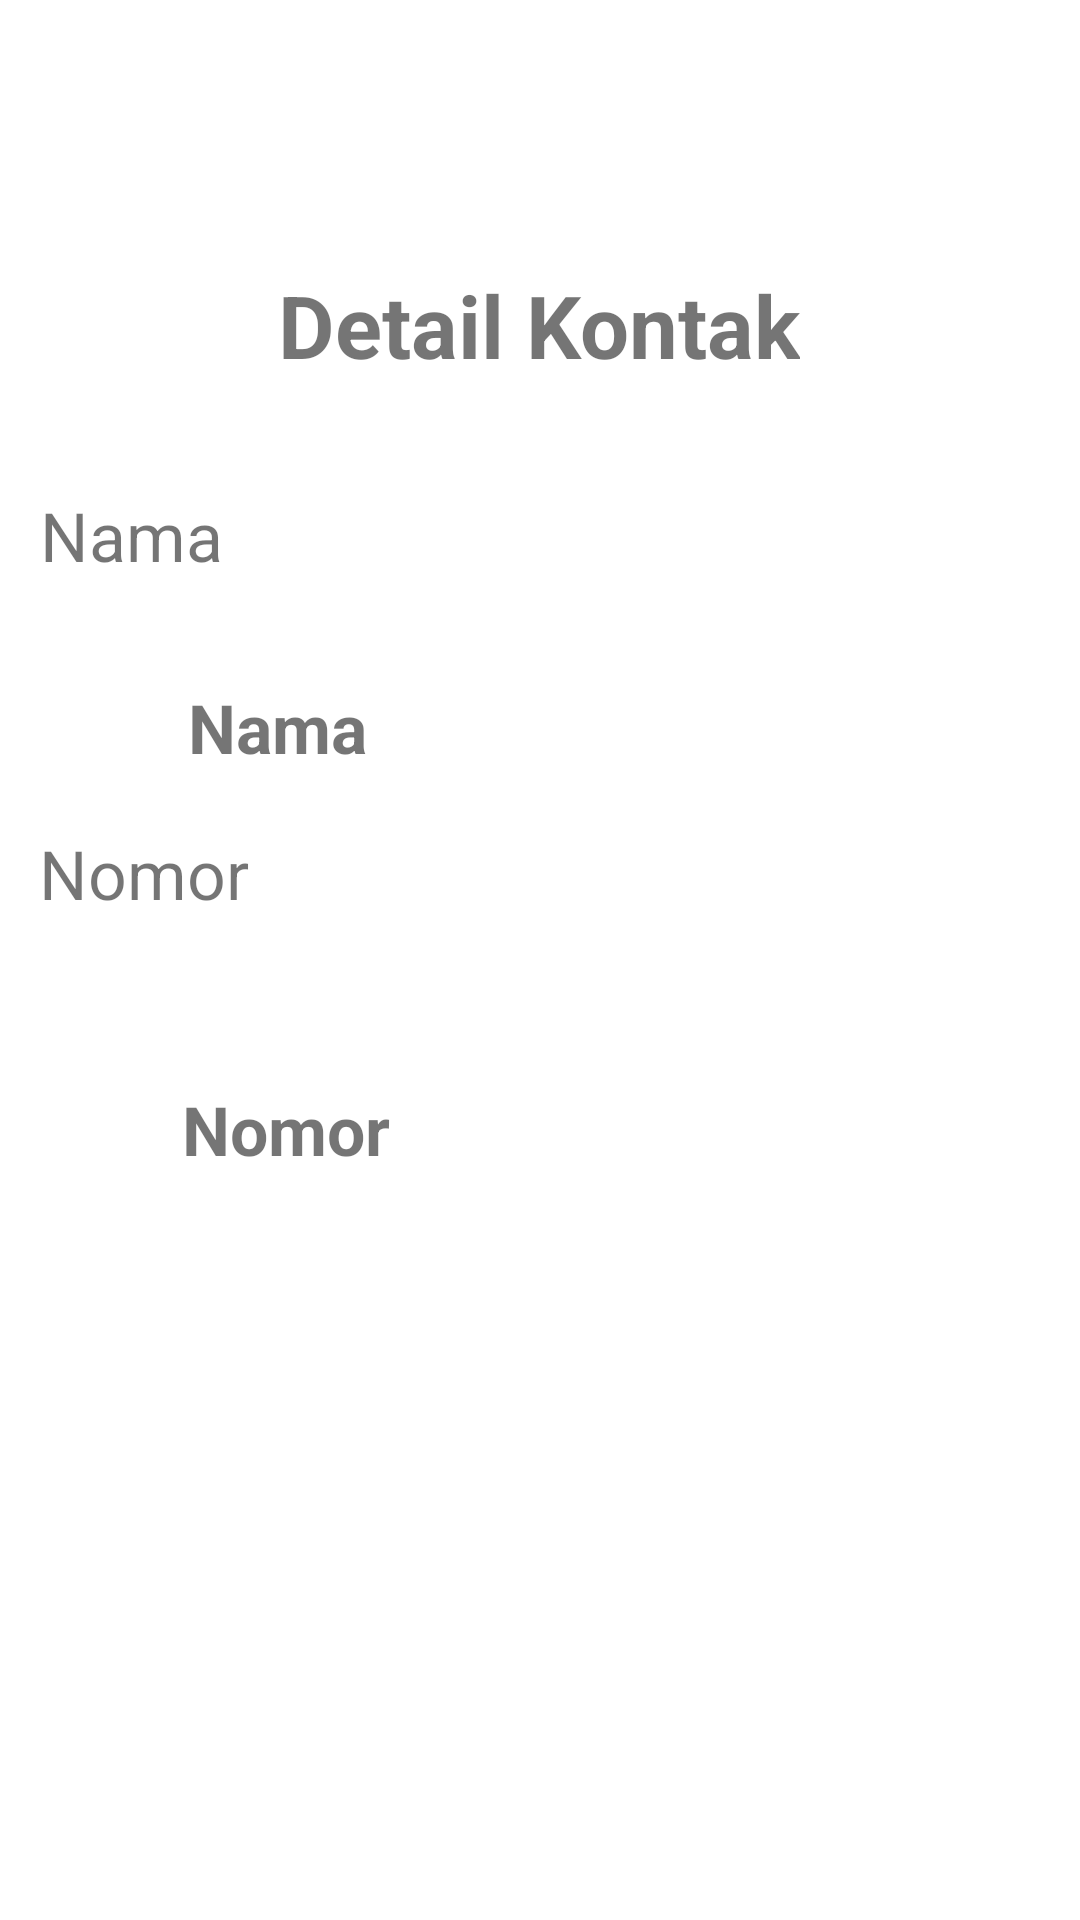

The Android layout XML behind this screen, and the referenced resources:
<!-- AndroidManifest.xml: application theme Theme.Exercisee -->
<!-- res/layout/activity_act_lihat_data.xml -->
<?xml version="1.0" encoding="utf-8"?>
<androidx.constraintlayout.widget.ConstraintLayout xmlns:android="http://schemas.android.com/apk/res/android"
    xmlns:app="http://schemas.android.com/apk/res-auto"
    xmlns:tools="http://schemas.android.com/tools"
    android:layout_width="match_parent"
    android:layout_height="match_parent"
    tools:context=".ActLihatData">

    <TextView
        android:id="@+id/textView3"
        android:layout_width="wrap_content"
        android:layout_height="wrap_content"
        android:text="@string/detailkontak"
        android:textSize="14pt"
        android:textStyle="bold"
        app:layout_constraintBottom_toBottomOf="parent"
        app:layout_constraintEnd_toEndOf="parent"
        app:layout_constraintHorizontal_bias="0.498"
        app:layout_constraintStart_toStartOf="parent"
        app:layout_constraintTop_toTopOf="parent"
        app:layout_constraintVertical_bias="0.148" />

    <TextView
        android:id="@+id/textView4"
        android:layout_width="wrap_content"
        android:layout_height="wrap_content"
        android:text="@string/nama"
        android:textSize="11pt"
        app:layout_constraintBottom_toBottomOf="parent"
        app:layout_constraintEnd_toEndOf="parent"
        app:layout_constraintHorizontal_bias="0.045"
        app:layout_constraintStart_toStartOf="parent"
        app:layout_constraintTop_toBottomOf="@+id/textView3"
        app:layout_constraintVertical_bias="0.074" />

    <TextView
        android:id="@+id/tvNamaKontak"
        android:layout_width="wrap_content"
        android:layout_height="wrap_content"
        android:text="@string/nama"
        android:textSize="11pt"
        android:textStyle="bold"
        app:layout_constraintBottom_toBottomOf="parent"
        app:layout_constraintEnd_toEndOf="parent"
        app:layout_constraintHorizontal_bias="0.209"
        app:layout_constraintStart_toStartOf="parent"
        app:layout_constraintTop_toBottomOf="@+id/textView4"
        app:layout_constraintVertical_bias="0.081" />

    <TextView
        android:id="@+id/textView8"
        android:layout_width="wrap_content"
        android:layout_height="wrap_content"
        android:layout_marginBottom="316dp"
        android:text="@string/notel"
        android:textSize="11pt"
        app:layout_constraintBottom_toBottomOf="parent"
        app:layout_constraintEnd_toEndOf="parent"
        app:layout_constraintHorizontal_bias="0.045"
        app:layout_constraintStart_toStartOf="parent"
        app:layout_constraintTop_toBottomOf="@+id/tvNamaKontak"
        app:layout_constraintVertical_bias="0.51" />

    <TextView
        android:id="@+id/tvNomorTelepon"
        android:layout_width="wrap_content"
        android:layout_height="wrap_content"
        android:text="@string/notel"
        android:textSize="11pt"
        android:textStyle="bold"
        app:layout_constraintBottom_toBottomOf="parent"
        app:layout_constraintEnd_toEndOf="parent"
        app:layout_constraintHorizontal_bias="0.209"
        app:layout_constraintStart_toStartOf="parent"
        app:layout_constraintTop_toBottomOf="@+id/textView8"
        app:layout_constraintVertical_bias="0.181" />
</androidx.constraintlayout.widget.ConstraintLayout>
<!-- resources referenced by this layout -->
<resources>
  <string name="detailkontak">Detail Kontak</string>
  <string name="nama">Nama</string>
  <string name="notel">Nomor</string>
  <style name="Theme.Exercisee" parent="Theme.MaterialComponents.DayNight.DarkActionBar">
          
          <item name="colorPrimary">@color/purple_500</item>
          <item name="colorPrimaryVariant">@color/purple_700</item>
          <item name="colorOnPrimary">@color/white</item>
          
          <item name="colorSecondary">@color/teal_200</item>
          <item name="colorSecondaryVariant">@color/teal_700</item>
          <item name="colorOnSecondary">@color/black</item>
          
          <item name="android:statusBarColor" tools:targetApi="l">?attr/colorPrimaryVariant</item>
          
      </style>
  <color name="purple_500">#FF6200EE</color>
  <color name="purple_700">#FF3700B3</color>
  <color name="white">#FFFFFFFF</color>
  <color name="teal_200">#FF03DAC5</color>
  <color name="teal_700">#FF018786</color>
  <color name="black">#FF000000</color>
</resources>
